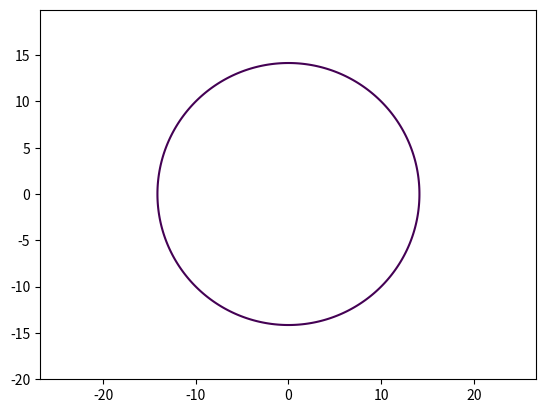

Reproduce this figure in Python.
import matplotlib.pyplot as plt
import numpy as np

def circle_plotter(radius=10):
    x = np.arange(-2*radius, 2*radius, 0.1)
    y = np.arange(-2*radius, 2*radius, 0.1)

    X, Y = np.meshgrid(x,y)

    fxy = X ** 2 + Y ** 2 - radius ** 2

    plt.contour(X, Y, fxy, levels=[radius ** 2])
    plt.axis('equal')
    plt.savefig('pic_4.png')

circle_plotter()